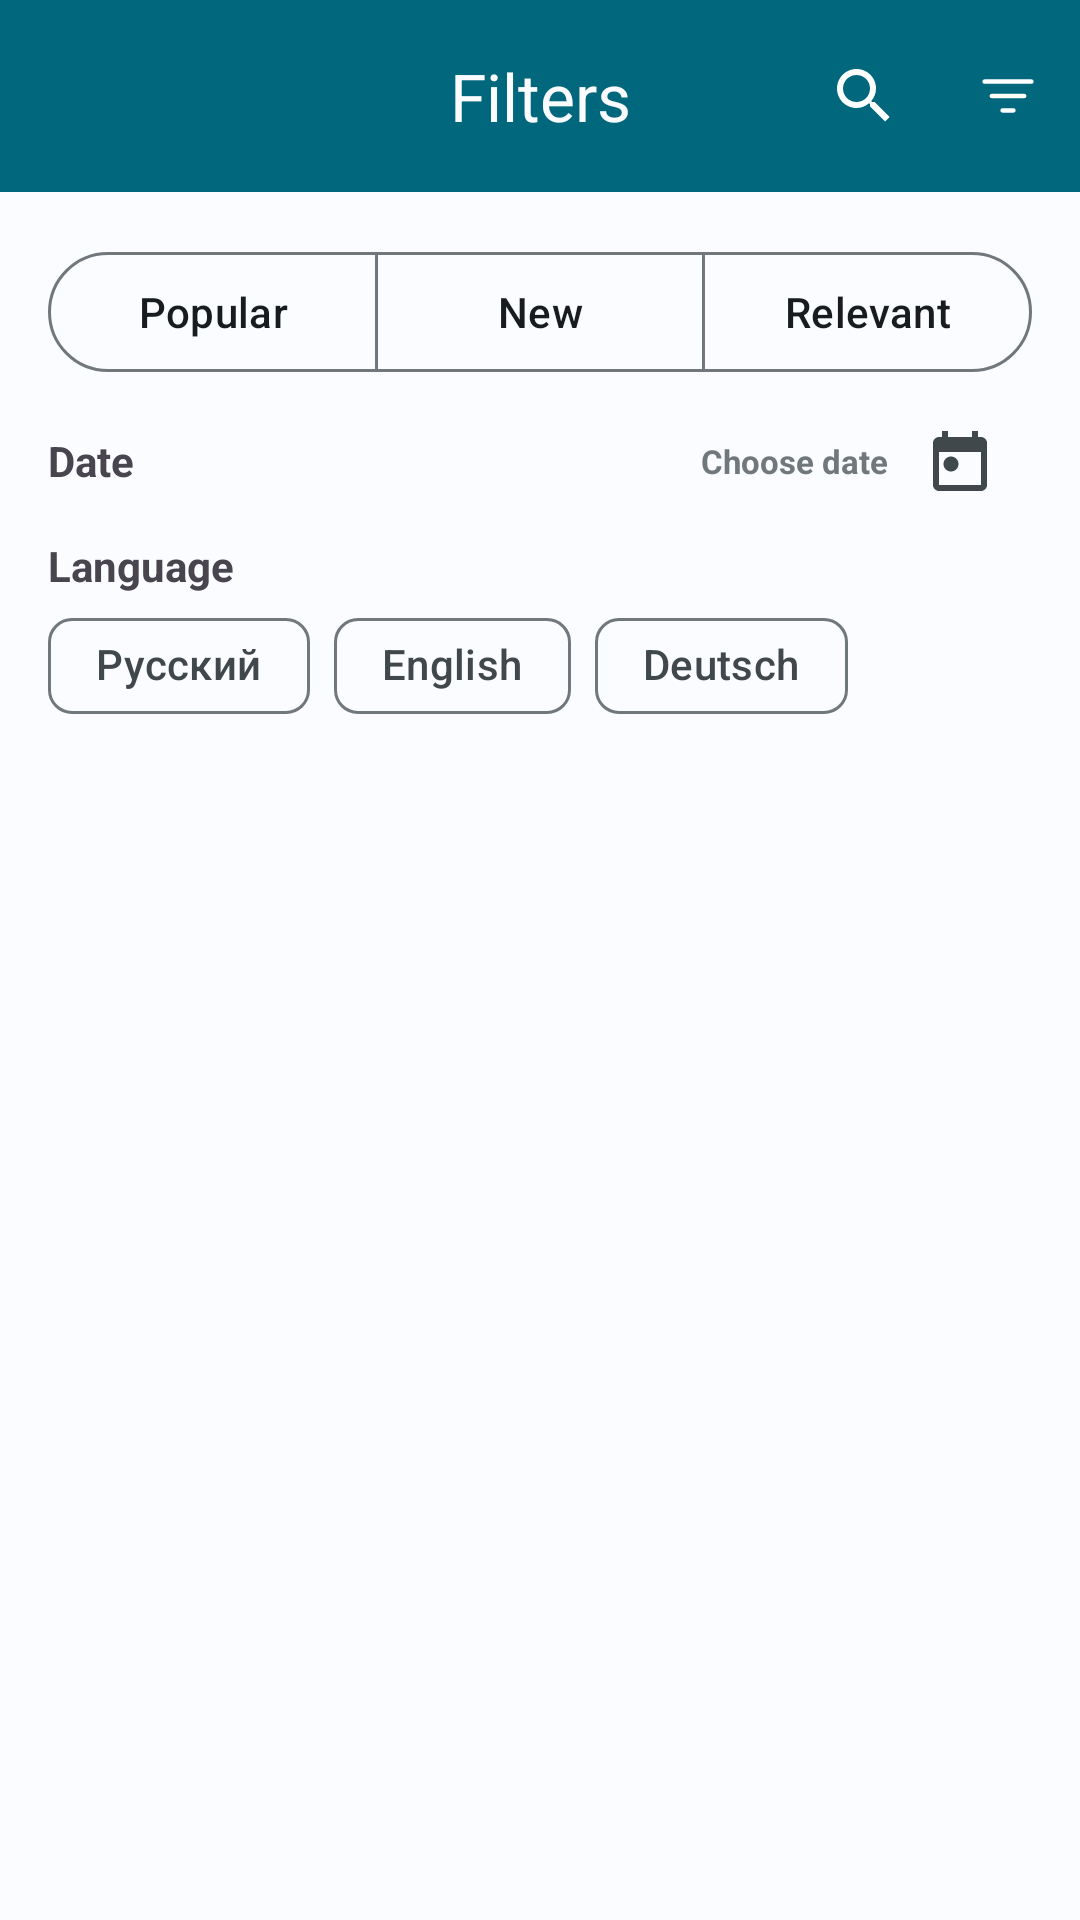

Reconstruct the res/layout file that produces this screen, plus the resources it refers to.
<!-- AndroidManifest.xml: application theme AppTheme -->
<!-- res/layout/filter_fragment.xml -->
<?xml version="1.0" encoding="utf-8"?>
<androidx.constraintlayout.widget.ConstraintLayout xmlns:android="http://schemas.android.com/apk/res/android"
    android:layout_width="match_parent"
    android:layout_height="match_parent"
    xmlns:tools="http://schemas.android.com/tools"
    xmlns:app="http://schemas.android.com/apk/res-auto">

    <com.google.android.material.appbar.AppBarLayout
        android:id="@+id/appBar"
        android:layout_width="match_parent"
        android:layout_height="wrap_content"
        android:background="@color/md_theme_light_primary"
        app:layout_constraintTop_toTopOf="parent">

        <com.google.android.material.appbar.MaterialToolbar
            android:id="@+id/toolBar"
            android:layout_width="match_parent"
            android:layout_height="wrap_content"
            app:titleCentered="true"
            app:titleTextColor="@color/md_theme_light_background"
            app:title="@string/filters"
            app:menu="@menu/headline_app_bar_menu"
            android:theme="@style/AppTheme.Toolbar"
            />

    </com.google.android.material.appbar.AppBarLayout>


    <com.google.android.material.button.MaterialButtonToggleGroup
        android:id="@+id/toggleButton"
        android:layout_width="match_parent"
        android:layout_height="wrap_content"
        android:layout_margin="16dp"
        app:layout_constraintTop_toBottomOf="@+id/appBar"
        app:layout_constraintStart_toStartOf="parent"
        app:layout_constraintEnd_toEndOf="parent"
        app:singleSelection="true">

        <com.google.android.material.button.MaterialButton
            style="?attr/materialButtonOutlinedStyle"
            android:theme="@style/AppTheme.Custom.OutlineButton"
            android:id="@+id/popular"
            android:layout_weight="1"
            android:layout_width="0dp"
            android:layout_height="wrap_content"
            android:checkable="true"
            android:text="@string/popular" />

        <com.google.android.material.button.MaterialButton
            style="?attr/materialButtonOutlinedStyle"
            android:theme="@style/AppTheme.Custom.OutlineButton"
            android:id="@+id/newButton"
            android:layout_weight="1"
            android:layout_width="0dp"
            android:layout_height="wrap_content"
            android:checkable="true"
            android:text="@string/new_title" />

        <com.google.android.material.button.MaterialButton
            style="?attr/materialButtonOutlinedStyle"
            android:theme="@style/AppTheme.Custom.OutlineButton"
            android:id="@+id/relevant"
            android:layout_weight="1"
            android:layout_width="0dp"
            android:layout_height="wrap_content"
            android:checkable="true"
            android:text="@string/relevant" />

    </com.google.android.material.button.MaterialButtonToggleGroup>

    <TextView
        android:id="@+id/date_title"
        android:layout_width="wrap_content"
        android:layout_height="wrap_content"
        android:layout_marginTop="32dp"
        android:text="@string/date"
        android:textStyle="bold"
        android:layout_margin="16dp"
        app:layout_constraintStart_toStartOf="parent"
        app:layout_constraintTop_toBottomOf="@+id/toggleButton" />

    <TextView
        android:id="@+id/date_value"
        android:layout_width="wrap_content"
        android:layout_height="wrap_content"
        android:textSize="11sp"
        android:textStyle="bold"
        android:textColor="@color/md_theme_light_outline"
        app:layout_constraintBottom_toBottomOf="@+id/date_title"
        app:layout_constraintTop_toTopOf="@+id/date_title"
        app:layout_constraintEnd_toStartOf="@+id/date_button"
        android:text="@string/choose_date"/>

    <ImageButton
        android:id="@+id/date_button"
        android:background="@color/md_theme_light_background"
        android:src="@drawable/ic_calendar"
        android:layout_width="48dp"
        android:layout_height="48dp"
        android:layout_marginEnd="16dp"
        app:layout_constraintEnd_toEndOf="parent"
        app:layout_constraintTop_toTopOf="@+id/date_title"
        app:layout_constraintBottom_toBottomOf="@+id/date_title"/>

    <TextView
        android:id="@+id/language_title"
        android:layout_width="wrap_content"
        android:layout_height="wrap_content"
        android:textStyle="bold"
        android:layout_marginTop="32dp"
        android:layout_margin="16dp"
        app:layout_constraintStart_toStartOf="parent"
        app:layout_constraintTop_toBottomOf="@+id/date_title"
        android:text="@string/language"/>


    <com.google.android.material.chip.ChipGroup
        android:id="@+id/toggleLang"
        android:layout_width="match_parent"
        android:layout_height="wrap_content"
        android:layout_marginStart="16dp"
        app:layout_constraintTop_toBottomOf="@+id/language_title"
        app:layout_constraintStart_toStartOf="parent"
        app:layout_constraintEnd_toEndOf="parent"
        app:selectionRequired ="true"
        app:singleSelection="true">

        <com.google.android.material.chip.Chip
            style="@style/Widget.Material3.Chip.Suggestion"
            android:layout_width="wrap_content"
            android:layout_height="wrap_content"
            android:id="@+id/rus"
            android:text="@string/rus"
            android:theme="@style/AppTheme.Custom.OutlineButton" />

        <com.google.android.material.chip.Chip
            style="@style/Widget.Material3.Chip.Suggestion"
            android:layout_width="wrap_content"
            android:layout_height="wrap_content"
            android:id="@+id/eng"
            android:text="@string/english"
            android:theme="@style/AppTheme.Custom.OutlineButton" />

        <com.google.android.material.chip.Chip
            android:layout_width="wrap_content"
            android:layout_height="wrap_content"
            android:id="@+id/deutsch"
            android:text="@string/deutsch"
            style="@style/Widget.Material3.Chip.Suggestion"
            android:theme="@style/AppTheme.Custom.OutlineButton" />

    </com.google.android.material.chip.ChipGroup>


</androidx.constraintlayout.widget.ConstraintLayout>
<!-- resources referenced by this layout -->
<resources>
  <color name="md_theme_light_background">#FAFCFF</color>
  <color name="md_theme_light_outline">#70787C</color>
  <color name="md_theme_light_primary">#00677C</color>
  <!-- drawable ic_calendar (drawable) -->
  <vector xmlns:android="http://schemas.android.com/apk/res/android"
      android:width="24dp"
      android:height="24dp"
      android:viewportWidth="24"
      android:viewportHeight="24">
    <path
        android:pathData="M19,4H18V2H16V4H8V2H6V4H5C3.89,4 3,4.9 3,6V20C3,21.1 3.89,22 5,22H19C20.1,22 21,21.1 21,20V6C21,4.9 20.1,4 19,4ZM19,20H5V9H19V20ZM6.5,13C6.5,11.62 7.62,10.5 9,10.5C10.38,10.5 11.5,11.62 11.5,13C11.5,14.38 10.38,15.5 9,15.5C7.62,15.5 6.5,14.38 6.5,13Z"
        android:fillColor="#40484B"
        android:fillType="evenOdd"/>
  </vector>
  <string name="choose_date">Choose date</string>
  <string name="date">Date</string>
  <string name="deutsch">Deutsch</string>
  <string name="english">English</string>
  <string name="filters">Filters</string>
  <string name="language">Language</string>
  <string name="new_title">New</string>
  <string name="popular">Popular</string>
  <string name="relevant">Relevant</string>
  <string name="rus">Русский</string>
  <style name="AppTheme.Custom.OutlineButton" parent="">
          <item name="colorOnSurface">@color/md_theme_light_onSurface</item>
      </style>
  <style name="AppTheme.Toolbar" parent="AppTheme">
          
          <item name="android:textColorPrimary">@color/md_theme_light_onPrimary</item>
          
          <item name="android:textColorSecondary">@color/md_theme_light_onPrimary</item>
      </style>
  <color name="md_theme_light_onSurface">#191C1D</color>
  <color name="md_theme_light_onPrimary">#FFFFFF</color>
  <color name="md_theme_light_primaryContainer">#B2EBFF</color>
  <color name="md_theme_light_onPrimaryContainer">#00829C</color>
  <color name="md_theme_light_secondary">#00677D</color>
  <color name="md_theme_light_onSecondary">#FFFFFF</color>
  <color name="md_theme_light_secondaryContainer">#B2EBFF</color>
  <color name="md_theme_light_onSecondaryContainer">#001F27</color>
  <color name="md_theme_light_tertiary">#4C57A9</color>
  <color name="md_theme_light_onTertiary">#FFFFFF</color>
  <color name="md_theme_light_tertiaryContainer">#DFE0FF</color>
  <color name="md_theme_light_onTertiaryContainer">#000C60</color>
  <color name="md_theme_light_error">#BA1A1A</color>
  <color name="md_theme_light_errorContainer">#FFDAD6</color>
  <color name="md_theme_light_onError">#FFFFFF</color>
  <color name="md_theme_light_onErrorContainer">#410002</color>
  <color name="md_theme_light_onBackground">#001F2A</color>
  <color name="md_theme_light_surface">#FAFCFF</color>
  <color name="md_theme_light_surfaceVariant">#DBE4E8</color>
  <color name="md_theme_light_onSurfaceVariant">#40484B</color>
  <color name="md_theme_light_inverseOnSurface">#E1F4FF</color>
  <color name="md_theme_light_inverseSurface">#003547</color>
  <color name="md_theme_light_inversePrimary">#59D5F8</color>
  <style name="ThemeOverlay.App.DatePicker" parent="@style/ThemeOverlay.Material3.MaterialCalendar">
          <item name="colorPrimary">@color/md_theme_light_primary</item>
          <item name="colorOnSurface">@color/md_theme_light_onSurface</item>
      </style>
</resources>
